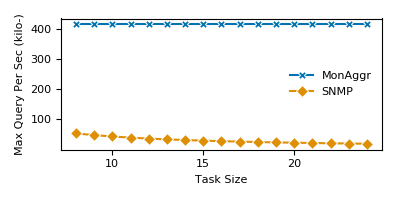

Source data for this figure (header and first rows):
query size, max query, type
8, 416.7, MonAggr
9, 416.7, MonAggr
10, 416.7, MonAggr
11, 416.7, MonAggr
12, 416.7, MonAggr
13, 416.7, MonAggr
14, 416.7, MonAggr
15, 416.7, MonAggr
16, 416.7, MonAggr
17, 416.7, MonAggr
18, 416.7, MonAggr
19, 416.7, MonAggr
20, 416.7, MonAggr
21, 416.7, MonAggr
22, 416.7, MonAggr
23, 416.7, MonAggr
24, 416.7, MonAggr
8, 52.08, SNMP
9, 46.3, SNMP
10, 41.67, SNMP
11, 37.88, SNMP
12, 34.72, SNMP
13, 32.05, SNMP
14, 29.76, SNMP
15, 27.78, SNMP
16, 26.04, SNMP
17, 24.51, SNMP
18, 23.15, SNMP
19, 21.93, SNMP
20, 20.83, SNMP
21, 19.84, SNMP
22, 18.94, SNMP
23, 18.12, SNMP
24, 17.36, SNMP
